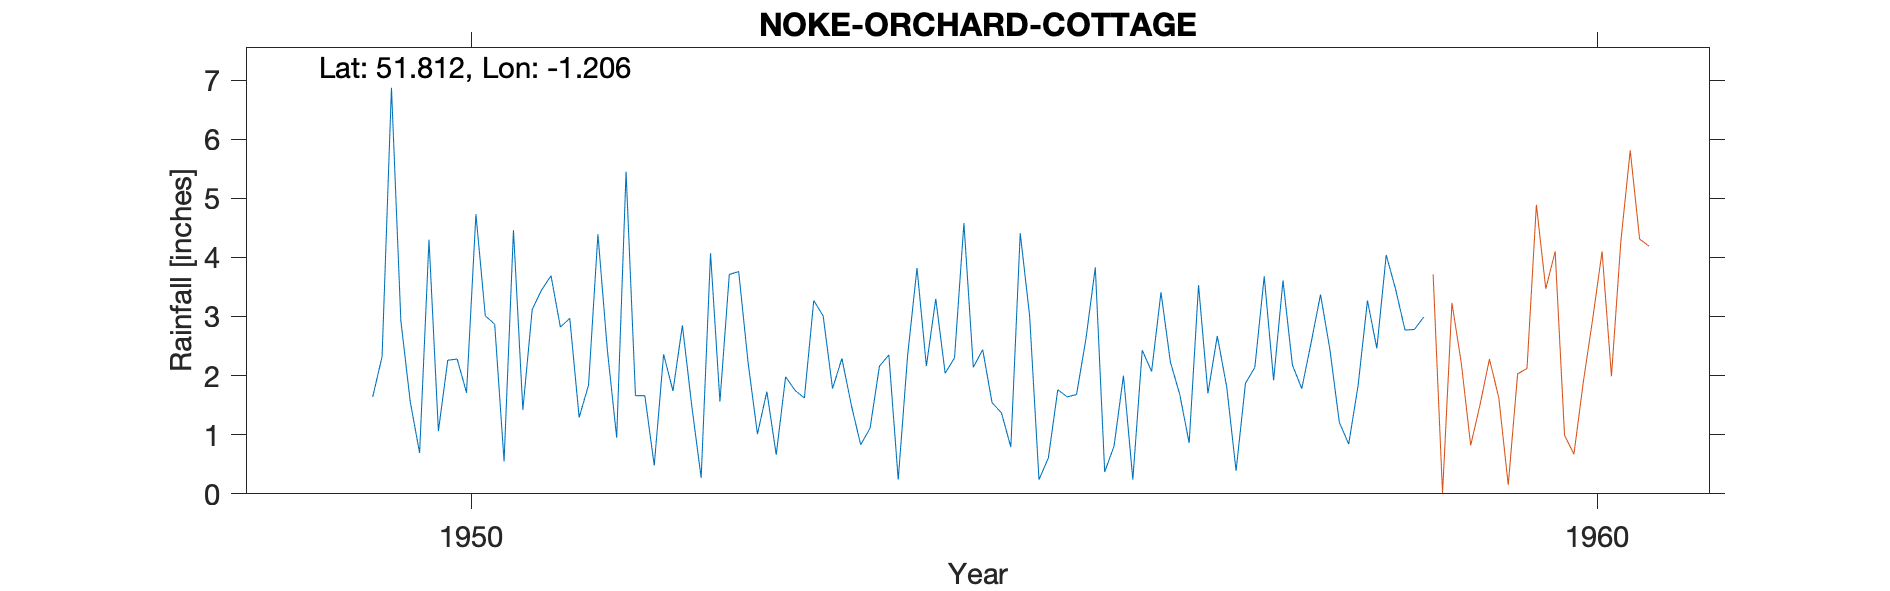

Data behind this chart, as committed beside it:
NOKE-ORCHARD-COTTAGE, , , , , , , , , , , , , , , , , , , , , , , 
Grid ref, SP548128, Long, -1.206, Lat, 51.81, Elevation, 200, ft, , , , , , , , , , , , , , , 
Station no, 1056/2, , , , , , , , , , , , , , , , , , , , , , 
, 1941, 1942, 1943, 1944, 1945, 1946, 1947, 1948, 1949, 1950, 1951, 1952, 1953, 1954, 1955, 1956, 1957, 1958, 1959, 1960, , , 
January, , , , , , , , , , 0.69, 3.12, 1.66, 1.01, 1.11, 2.44, 3.83, 1.7, 3.37, , , , , 
February, , , , , , , , , , 4.3, 3.45, 0.48, 1.73, 2.16, 1.54, 0.37, 2.67, 2.44, , , , , 
March, , , , , , , , , , 1.06, 3.69, 2.36, 0.66, 2.35, 1.37, 0.81, 1.81, 1.21, , , , , 
April, , , , , , , , , , 2.26, 2.82, 1.74, 1.98, 0.24, 0.79, 2, 0.39, 0.84, , , , , 
May, , , , , , , , , , 2.28, 2.97, 2.85, 1.75, 2.34, 4.41, 0.24, 1.87, 1.83, , , , , 
June, , , , , , , , , , 1.71, 1.29, 1.49, 1.62, 3.82, 3.01, 2.43, 2.14, 3.27, , , , , 
July, , , , , , , , , , 4.73, 1.84, 0.27, 3.27, 2.16, 0.24, 2.07, 3.68, 2.46, , , , , 
August, , , , , , , , , 1.64, 3.01, 4.39, 4.07, 3.01, 3.3, 0.61, 3.41, 1.92, 4.04, , , , , 
September, , , , , , , , , 2.32, 2.87, 2.44, 1.56, 1.78, 2.04, 1.76, 2.23, 3.61, 3.46, , , , , 
October, , , , , , , , , 6.87, 0.55, 0.95, 3.71, 2.29, 2.3, 1.64, 1.68, 2.18, 2.77, , , , , 
November, , , , , , , , , 2.93, 4.46, 5.45, 3.76, 1.5, 4.58, 1.68, 0.86, 1.78, 2.78, , , , , 
December, , , , , , , , , 1.56, 1.42, 1.66, 2.22, 0.83, 2.14, 2.62, 3.53, 2.56, 2.99, , , , , 
Total, , , , , , , , , , 29.34, 34.07, 26.17, 21.43, 28.54, 22.11, 23.46, 26.31, 31.46, , , , , 
1949 value removed as incomplete month, , , , , , , , , , , , , , , , , , , , , , , 
1959 - Gauge moved to Manor Farm, , , , , , , , , , , , , , , , , , , , , , , 
